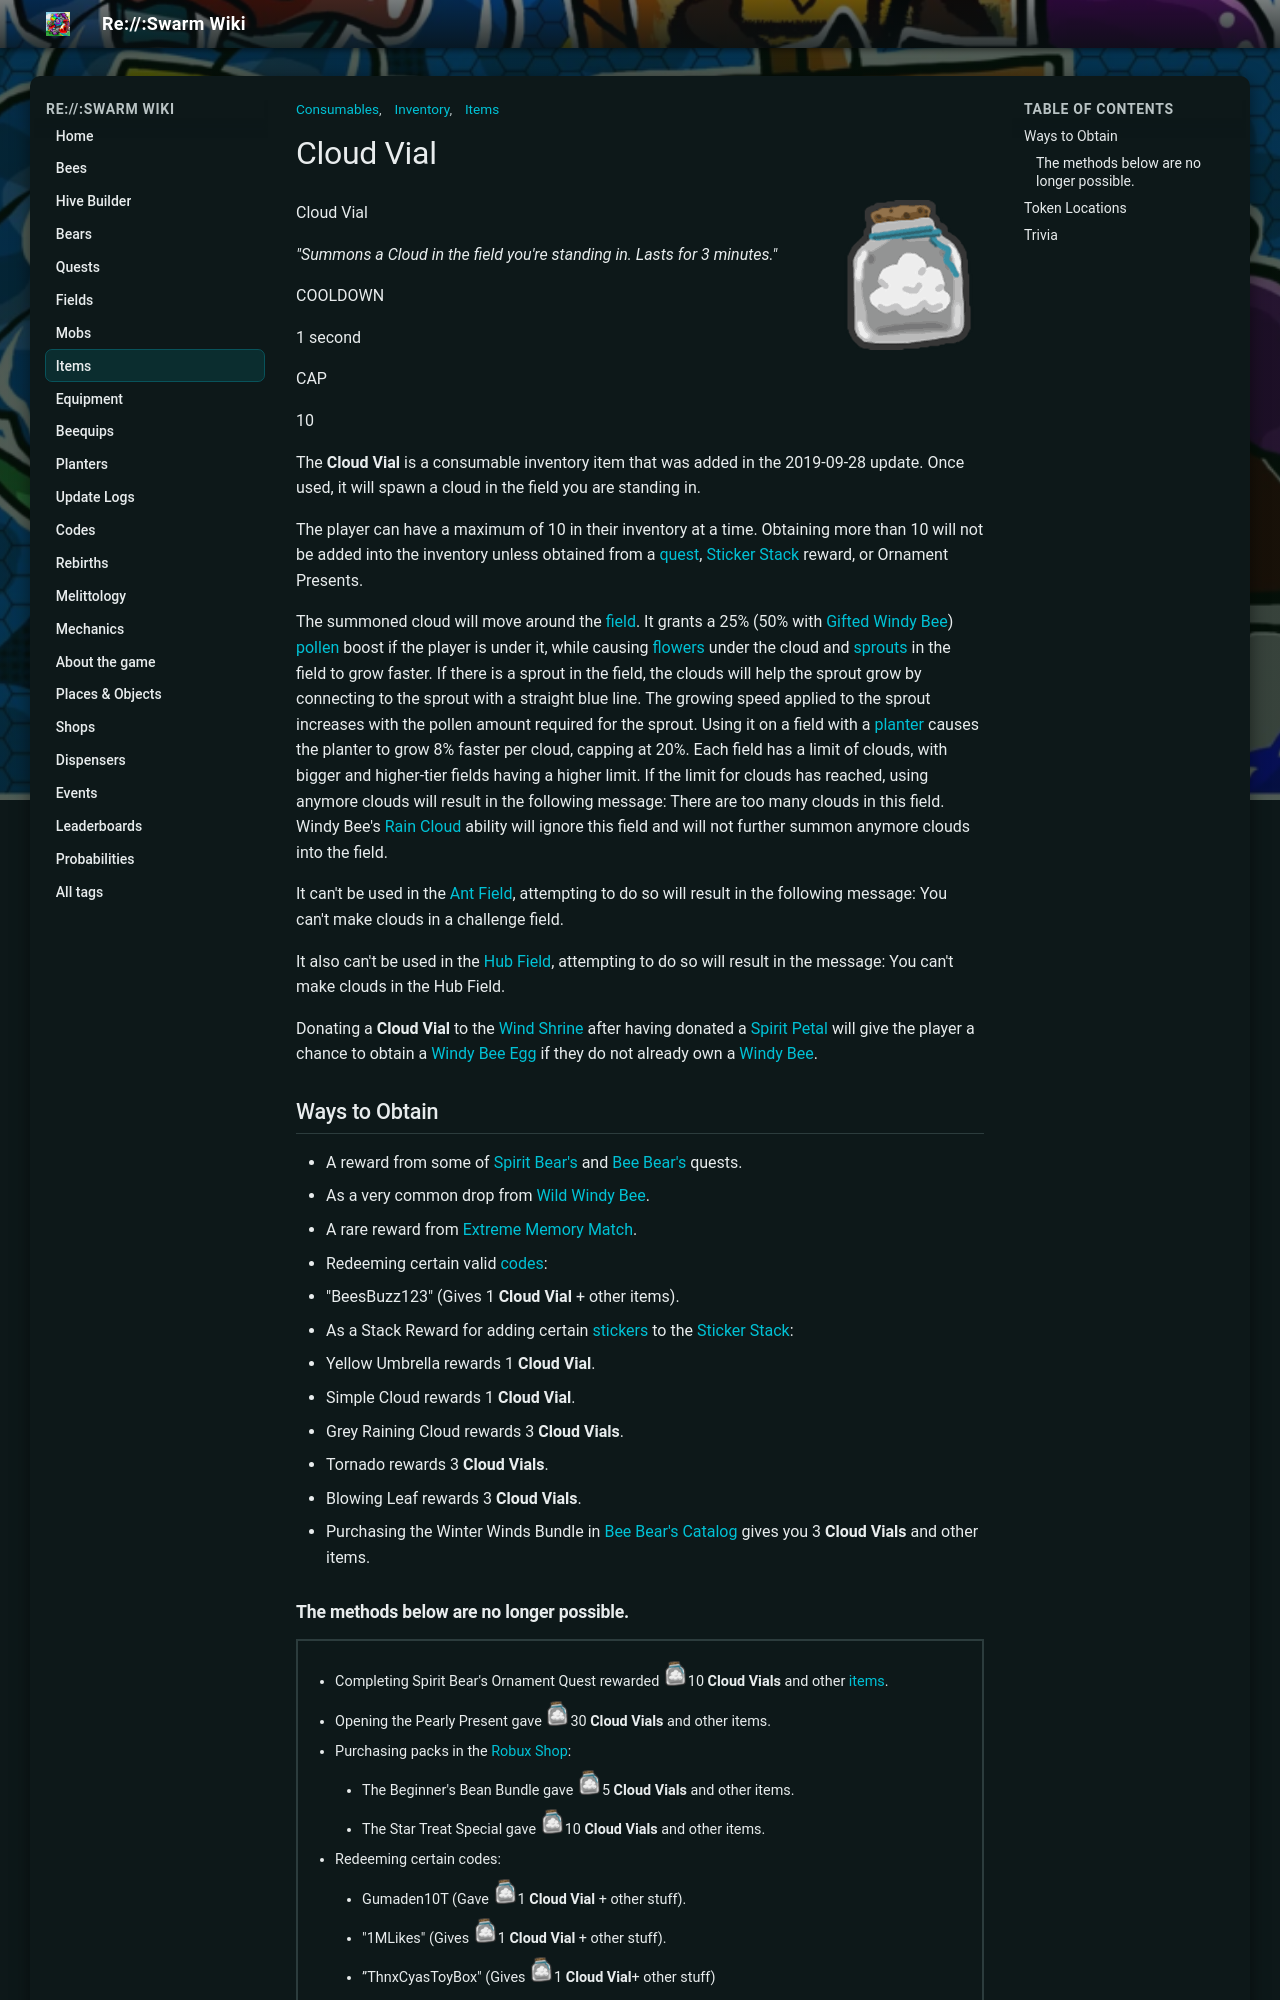

repository: JoaoFranciscoFE/reswarm-wiki · page: cloud-vial.html · generator: mkdocs

---
title: "Cloud Vial"
tags: ["Items", "Inventory", "Consumables"]
---

# Cloud Vial

![Cloud Vial](img/Cloud_Vial.png){ align=right width=150 }

Cloud Vial

*"Summons a Cloud in the field you're standing in. Lasts for 3 minutes."*

COOLDOWN

1 second

CAP

10

The **Cloud Vial** is a consumable inventory item that was added in the 2019-09-28 update. Once used, it will spawn a cloud in the field you are standing in.

The player can have a maximum of 10 in their inventory at a time. Obtaining more than 10 will not be added into the inventory unless obtained from a [quest](quests.md), [Sticker Stack](sticker-stack.md) reward, or Ornament Presents.

The summoned cloud will move around the [field](fields.md). It grants a 25% (50% with [Gifted](gifted-bee.md) [Windy Bee](windy-bee.md)) [pollen](pollen.md) boost if the player is under it, while causing [flowers](flowers.md) under the cloud and [sprouts](sprout.md) in the field to grow faster. If there is a sprout in the field, the clouds will help the sprout grow by connecting to the sprout with a straight blue line. The growing speed applied to the sprout increases with the pollen amount required for the sprout. Using it on a field with a [planter](planter.md) causes the planter to grow 8% faster per cloud, capping at 20%. Each field has a limit of clouds, with bigger and higher-tier fields having a higher limit. If the limit for clouds has reached, using anymore clouds will result in the following message:
There are too many clouds in this field. Windy Bee's [Rain Cloud](ability-tokens.md#Rain_Cloud) ability will ignore this field and will not further summon anymore clouds into the field.

It can't be used in the [Ant Field](ant-field.md), attempting to do so will result in the following message: 
You can't make clouds in a challenge field.

It also can't be used in the [Hub Field](hub-field.md), attempting to do so will result in the message: 
You can't make clouds in the Hub Field.

Donating a **Cloud Vial** to the [Wind Shrine](wind-shrine.md) after having donated a [Spirit Petal](spirit-petal.md) will give the player a chance to obtain a [Windy Bee Egg](egg.md#Event_Bee_Eggs) if they do not already own a [Windy Bee](windy-bee.md).


## Ways to Obtain

* A reward from some of [Spirit Bear's](spirit-bear.md) and [Bee Bear's](bee-bear.md) quests.
* As a very common drop from [Wild Windy Bee](wild-windy-bee.md).
* A rare reward from [Extreme Memory Match](memory-match.md#Extreme_Memory_Match).
* Redeeming certain valid [codes](codes.md):
  * "BeesBuzz123" (Gives 1 **Cloud Vial** + other items).
* As a Stack Reward for adding certain [stickers](sticker.md) to the [Sticker Stack](sticker-stack.md):
  * Yellow Umbrella rewards 1 **Cloud Vial**.
  * Simple Cloud rewards 1 **Cloud Vial**.
  * Grey Raining Cloud rewards 3 **Cloud Vials**.
  * Tornado rewards 3 **Cloud Vials**.
  * Blowing Leaf rewards 3 **Cloud Vials**.
* Purchasing the Winter Winds Bundle in [Bee Bear's Catalog](bee-bear-s-catalog.md) gives you 3 **Cloud Vials** and other items.

### The methods below are no longer possible.

<table class="mw-collapsible mw-collapsed article-table">
<caption>
</caption>
<tbody><tr>
<td>
<ul><li>Completing Spirit Bear's Ornament Quest rewarded <img alt="Cloud Vial" height="25" src="img/Cloud_Vial.png" width="25"/>10 <strong class="mw-selflink selflink"><span class="color-template color-template-cloud-vial color-template-background-clip">Cloud Vials</span></strong> and other <a href="items.html">items</a>.</li>
<li>Opening the Pearly Present gave <img alt="Cloud Vial" height="25" src="img/Cloud_Vial.png" width="25"/>30 <strong class="mw-selflink selflink"><span class="color-template color-template-cloud-vial color-template-background-clip">Cloud Vials</span></strong> and other items.</li>
<li>Purchasing packs in the <a href="robux-shop.html">Robux Shop</a>:
<ul><li>The Beginner's Bean Bundle gave <img alt="Cloud Vial" height="25" src="img/Cloud_Vial.png" width="25"/>5 <strong class="mw-selflink selflink"><span class="color-template color-template-cloud-vial color-template-background-clip">Cloud Vials</span></strong> and other items.</li>
<li>The Star Treat Special gave <img alt="Cloud Vial" height="25" src="img/Cloud_Vial.png" width="25"/>10 <strong class="mw-selflink selflink"><span class="color-template color-template-cloud-vial color-template-background-clip">Cloud Vials</span></strong> and other items.</li></ul></li>
<li>Redeeming certain codes:
<ul><li>Gumaden10T (Gave <img alt="Cloud Vial" height="25" src="img/Cloud_Vial.png" width="25"/>1 <strong class="mw-selflink selflink"><span class="color-template color-template-cloud-vial color-template-background-clip">Cloud Vial</span></strong> + other stuff).</li>
<li>"1MLikes" (Gives <img alt="Cloud Vial" height="25" src="img/Cloud_Vial.png" width="25"/>1 <strong class="mw-selflink selflink"><span class="color-template color-template-cloud-vial color-template-background-clip">Cloud Vial</span></strong> + other stuff).</li>
<li>”ThnxCyasToyBox" (Gives <img alt="Cloud Vial" height="25" src="img/Cloud_Vial.png" width="25"/>1 <strong class="mw-selflink selflink"><span class="color-template color-template-cloud-vial color-template-background-clip">Cloud Vial</span></strong>+ other stuff)</li></ul></li>
<li>As a reward from some of <a href="sun-bear.html">Sun Bear</a>'s quests.</li>
<li>Purchasing the Refreshing Bundle in the <a href="bee-bear-s-catalog.html">Bee Bear's Catalog</a> gives you <img alt="Cloud Vial" height="25" src="img/Cloud_Vial.png" width="25"/>20 <strong class="mw-selflink selflink"><span class="color-template color-template-cloud-vial color-template-background-clip">Cloud Vials</span></strong> and other items</li>
<li>Completing some of <a href="bee-bear.html">Bee Bear's</a> quests.</li></ul>
</td></tr></tbody></table>

## Token Locations

* In the [Windy Bee Gate](windy-bee-gate.md), to the right of the [Wind Shrine](wind-shrine.md).
